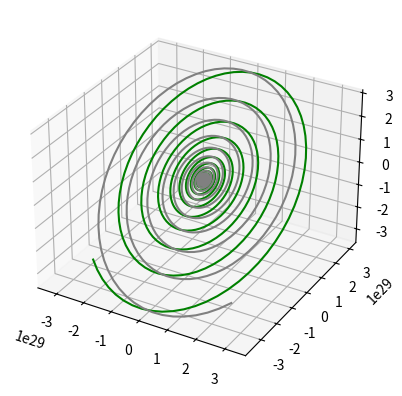

Write the Python code that produced this figure.
#!/usr/bin/python
import numpy as np
from mpl_toolkits import mplot3d
import matplotlib.pyplot as plt

class Particula:
    #atributos
    cargada= True
    #Instancias
    def __init__(self,x,y,z,vx,vy,vz,m,bz,carga):
        self.X=x
        self.Y=y
        self.Z=z
        self.Vx=vx
        self.Vy=vy
        self.Vz=vz
        self.M=m
        self.Bz=bz
        self.Carga=carga
    def Pos_evol(self,Fx,Fy,Fz,t):
       self.X=self.X+self.Vx*t+(0.5*t*t*Fx/self.M) 
       self.Y=self.Y+self.Vy*t+(0.5*t*t*Fy/self.M)       
       self.Z=self.Z+self.Vy*t+(0.5*t*t*Fz/self.M)   
       self.Vx=self.Vx+(Fx*t/self.M)
       self.Vy=self.Vy+(Fy*t/self.M)
       self.Vz=self.Vz+(Fz*t/self.M)

Par1=Particula(0.0,0.0,0.0,0.0,0.0,0.0,10.0,10.0,1)
Par2=Particula(1.0,0.0,0.0,0.0,0.0,0.0,10.0,10.0,-1)  
#print(Par1.X,Par1.Y,Par1.Z,Par1.VX,Par1.VY,Par1.VZ,Par1.M,Par1.Carga)
x1=[]
y1=[]
z1=[]

x2=[]
y2=[]
z2=[]
for i in range(10000):
    if ((Par2.X-Par1.X)**(2) + (Par2.Y-Par1.Y)**(2) + (Par2.Z-Par1.Z)**2)==0: break
    #Particula 1
    Fx1=(Par1.Vy*Par1.Bz*Par1.Carga)+((Par1.Carga*Par2.Carga)*(Par1.X-Par2.X)/((4*np.pi*(8.8541e-12))*((Par1.X-Par2.X)**(2)+(Par1.Y-Par2.Y)**(2)+(Par1.Z-Par2.Z)**(2))**(3/2)))
    Fy1=-(Par1.Vx*Par1.Bz*Par1.Carga)+((Par1.Carga*Par2.Carga)*(Par1.Y-Par2.Y)/((4*np.pi*(8.8541e-12))*((Par1.X-Par2.X)**(2)+(Par1.Y-Par2.Y)**(2)+(Par1.Z-Par2.Z)**(2))**(3/2)))
    Fz1=((Par1.Carga*Par2.Carga)*(Par1.Z-Par2.Z)/((4*np.pi*(8.8541e-12))*((Par1.X-Par2.X)**(2)+(Par1.Y-Par2.Y)**(2)+(Par1.Z-Par2.Z)**(2))**(3/2)))
    
    #Particula 2
    Fx2=(Par2.Vy*Par2.Bz*Par2.Carga)+((Par1.Carga*Par2.Carga)*(Par2.X-Par1.X)/((4*np.pi*(8.8541e-12))*((Par1.X-Par2.X)**(2)+(Par1.Y-Par2.Y)**(2)+(Par1.Z-Par2.Z)**(2))**(3/2)))
    Fy2=-(Par2.Vx*Par2.Bz*Par2.Carga)+((Par1.Carga*Par2.Carga)*(Par2.Y-Par1.Y)/((4*np.pi*(8.8541e-12))*((Par1.X-Par2.X)**(2)+(Par1.Y-Par2.Y)**(2)+(Par1.Z-Par2.Z)**(2))**(3/2)))
    Fz2=((Par1.Carga*Par2.Carga)*(Par2.Z-Par1.Z)/((4*np.pi*(8.8541e-12))*((Par1.X-Par2.X)**(2)+(Par1.Y-Par2.Y)**(2)+(Par1.Z-Par2.Z)**(2))**(3/2)))
    
    Par1.Pos_evol(Fx1,Fy1,Fz1,0.1)
    x1.append(Par1.X)
    y1.append(Par1.Y)
    z1.append(Par1.Z)
    
    Par2.Pos_evol(Fx2,Fy2,Fz2,0.1)
    
    x2.append(Par2.X)
    y2.append(Par2.Y)
    z2.append(Par2.Z)

ax= plt.axes(projection= "3d")

ax.plot3D(x1,y1,z1,"green")
ax.plot3D(x2,y2,z2,"gray")
plt.show()    
   
    
